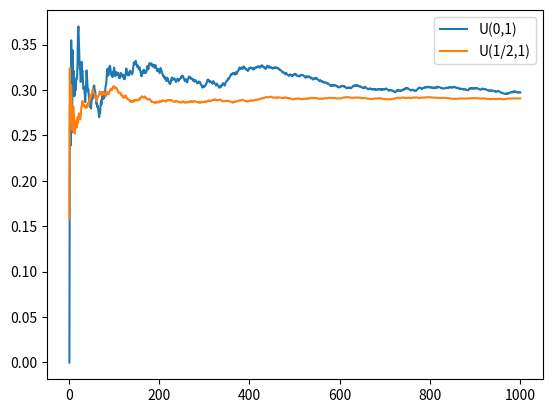

Write Python code to recreate this figure.
#!/usr/bin/env python3

import numpy
import matplotlib.pyplot as pyplot

def f(x):
	return numpy.where(x < 0.5, numpy.zeros(x.shape), x * x)

def sample1(N):
	return numpy.random.uniform(size=N)

def p1(x):
	return numpy.ones(x.shape)

def sample2(N):
	return numpy.random.uniform(low=0.5, size=N)

def p2(x):
	return 2.0 * numpy.ones(x.shape)

def monte_carlo(x, f, p, indices):
	return numpy.cumsum(f(x) / p(x)) / indices

N = 1000
indices = numpy.arange(1, N+1)

x1 = sample1(N)
y1 = monte_carlo(x1, f, p1, indices)

x2 = sample2(N)
y2 = monte_carlo(x2, f, p2, indices)

pyplot.plot(indices, y1, label="U(0,1)")
pyplot.plot(indices, y2, label="U(1/2,1)")
pyplot.legend()
pyplot.show()